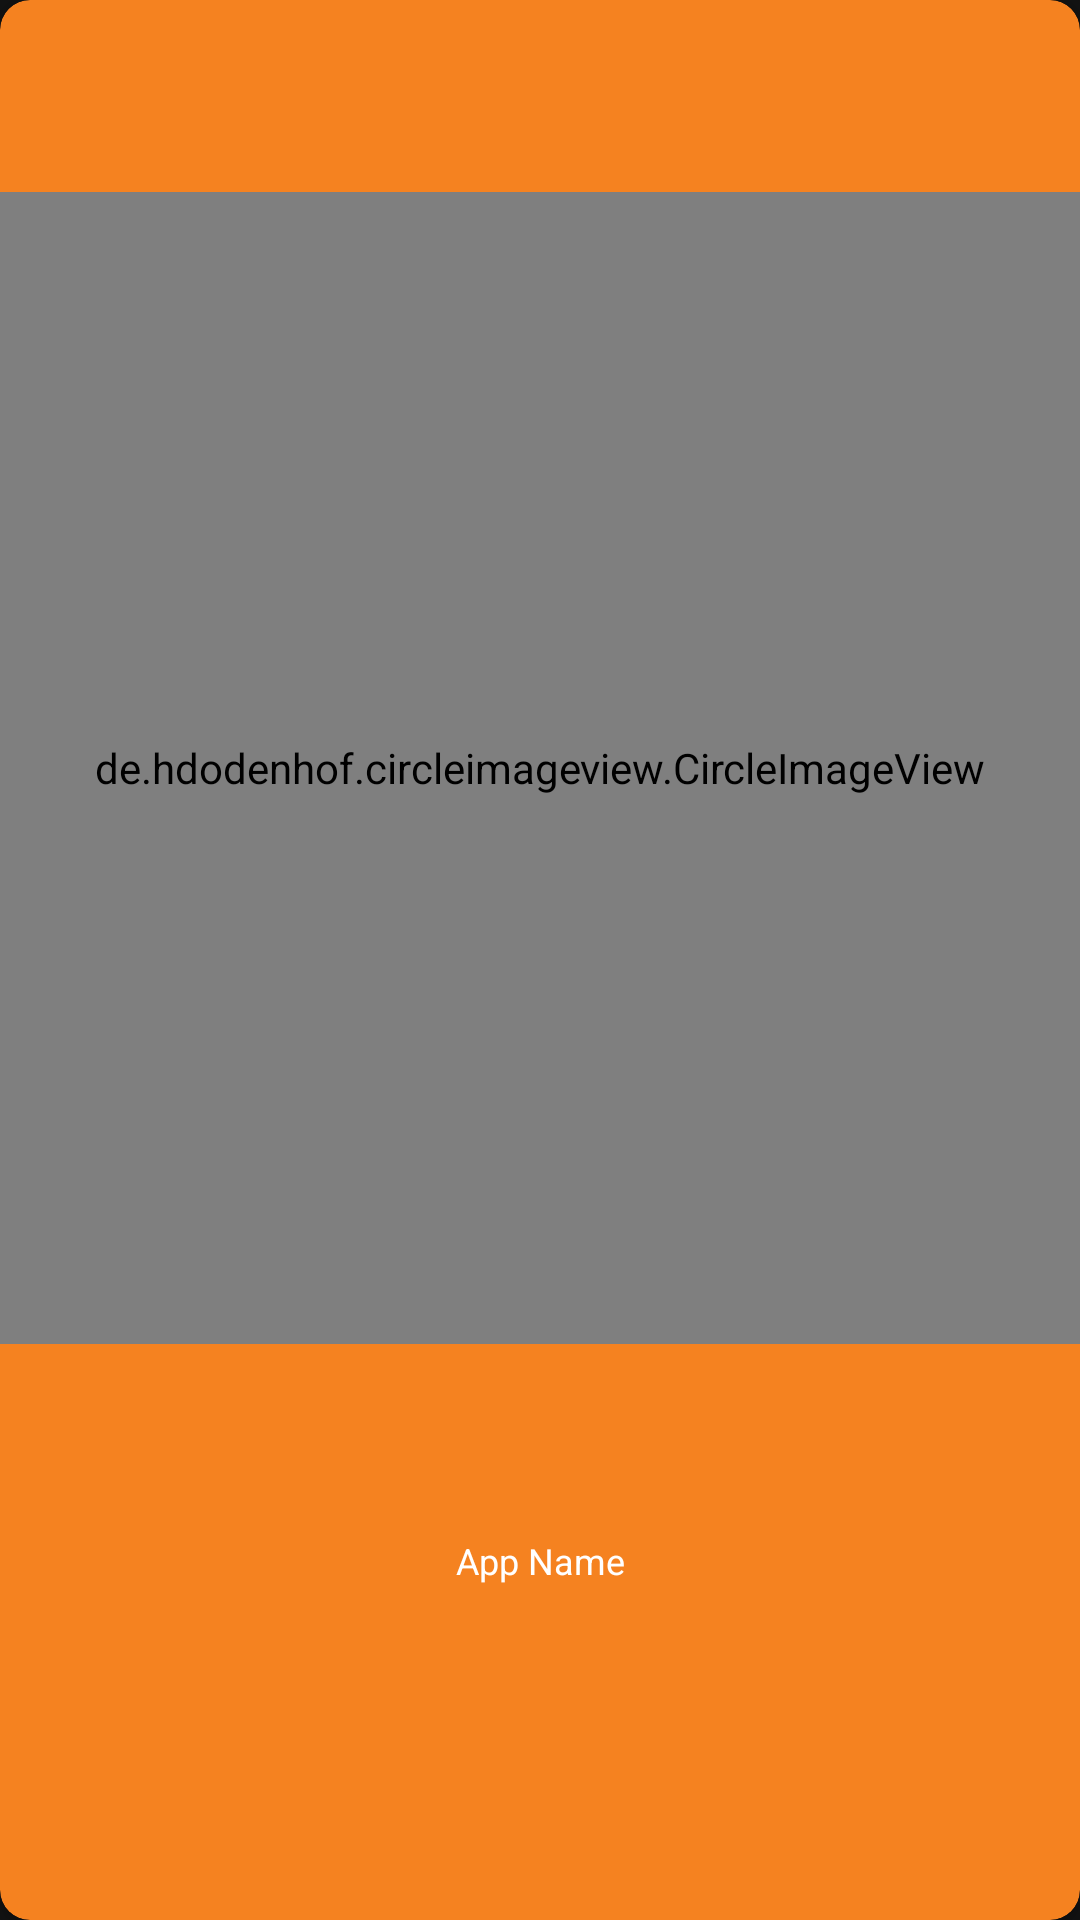

Layout XML and referenced resources for this Android screen:
<!-- AndroidManifest.xml: application theme Theme.Official_theme -->
<!-- res/layout/all_apps_layout.xml -->
<?xml version="1.0" encoding="utf-8"?>
<androidx.cardview.widget.CardView
    xmlns:android="http://schemas.android.com/apk/res/android"
    android:layout_width="100dp"
    android:layout_height="100dp"
    xmlns:app="http://schemas.android.com/apk/res-auto"
    app:cardCornerRadius="10dp"
    android:layout_margin="8dp"
    android:id="@+id/all_apps_layout"
    app:cardBackgroundColor="@color/gold">

    <LinearLayout
        android:layout_width="match_parent"
        android:layout_height="match_parent"
        android:orientation="vertical"
        android:weightSum="1">

        <View
            android:layout_width="match_parent"
            android:layout_height="0dp"
            android:layout_weight="0.1"/>

        <de.hdodenhof.circleimageview.CircleImageView
            android:layout_width="match_parent"
            android:layout_height="0dp"
            android:layout_weight="0.6"
            android:id="@+id/all_apps_image"
            />

        <View
            android:layout_width="match_parent"
            android:layout_height="0dp"
            android:layout_weight="0.1"/>

        <TextView
            android:layout_width="match_parent"
            android:layout_height="0dp"
            android:layout_weight="0.2"
            android:textAlignment="center"
            android:maxLines="1"
            android:text="App Name"
            android:textSize="12sp"
            android:id="@+id/all_apps_name"/>


    </LinearLayout>



</androidx.cardview.widget.CardView>
<!-- resources referenced by this layout -->
<resources>
  <color name="gold">#F58220</color>
  <style name="Theme.Official_theme" parent="Theme.MaterialComponents.NoActionBar">
          
          <item name="colorPrimary">@color/gold</item>
          <item name="colorPrimaryVariant">@color/purple_700</item>
          <item name="colorOnPrimary">@color/white</item>
          
          <item name="colorSecondary">@color/teal_200</item>
          <item name="colorSecondaryVariant">@color/teal_700</item>
          <item name="colorOnSecondary">@color/black</item>
          
          <item name="android:statusBarColor" tools:targetApi="l">@color/gold</item>
          
          <item name="android:textColor">@color/white</item>
      </style>
  <color name="purple_700">#FF3700B3</color>
  <color name="white">#FFFFFFFF</color>
  <color name="teal_200">#FF03DAC5</color>
  <color name="teal_700">#FF018786</color>
  <color name="black">#FF000000</color>
</resources>
